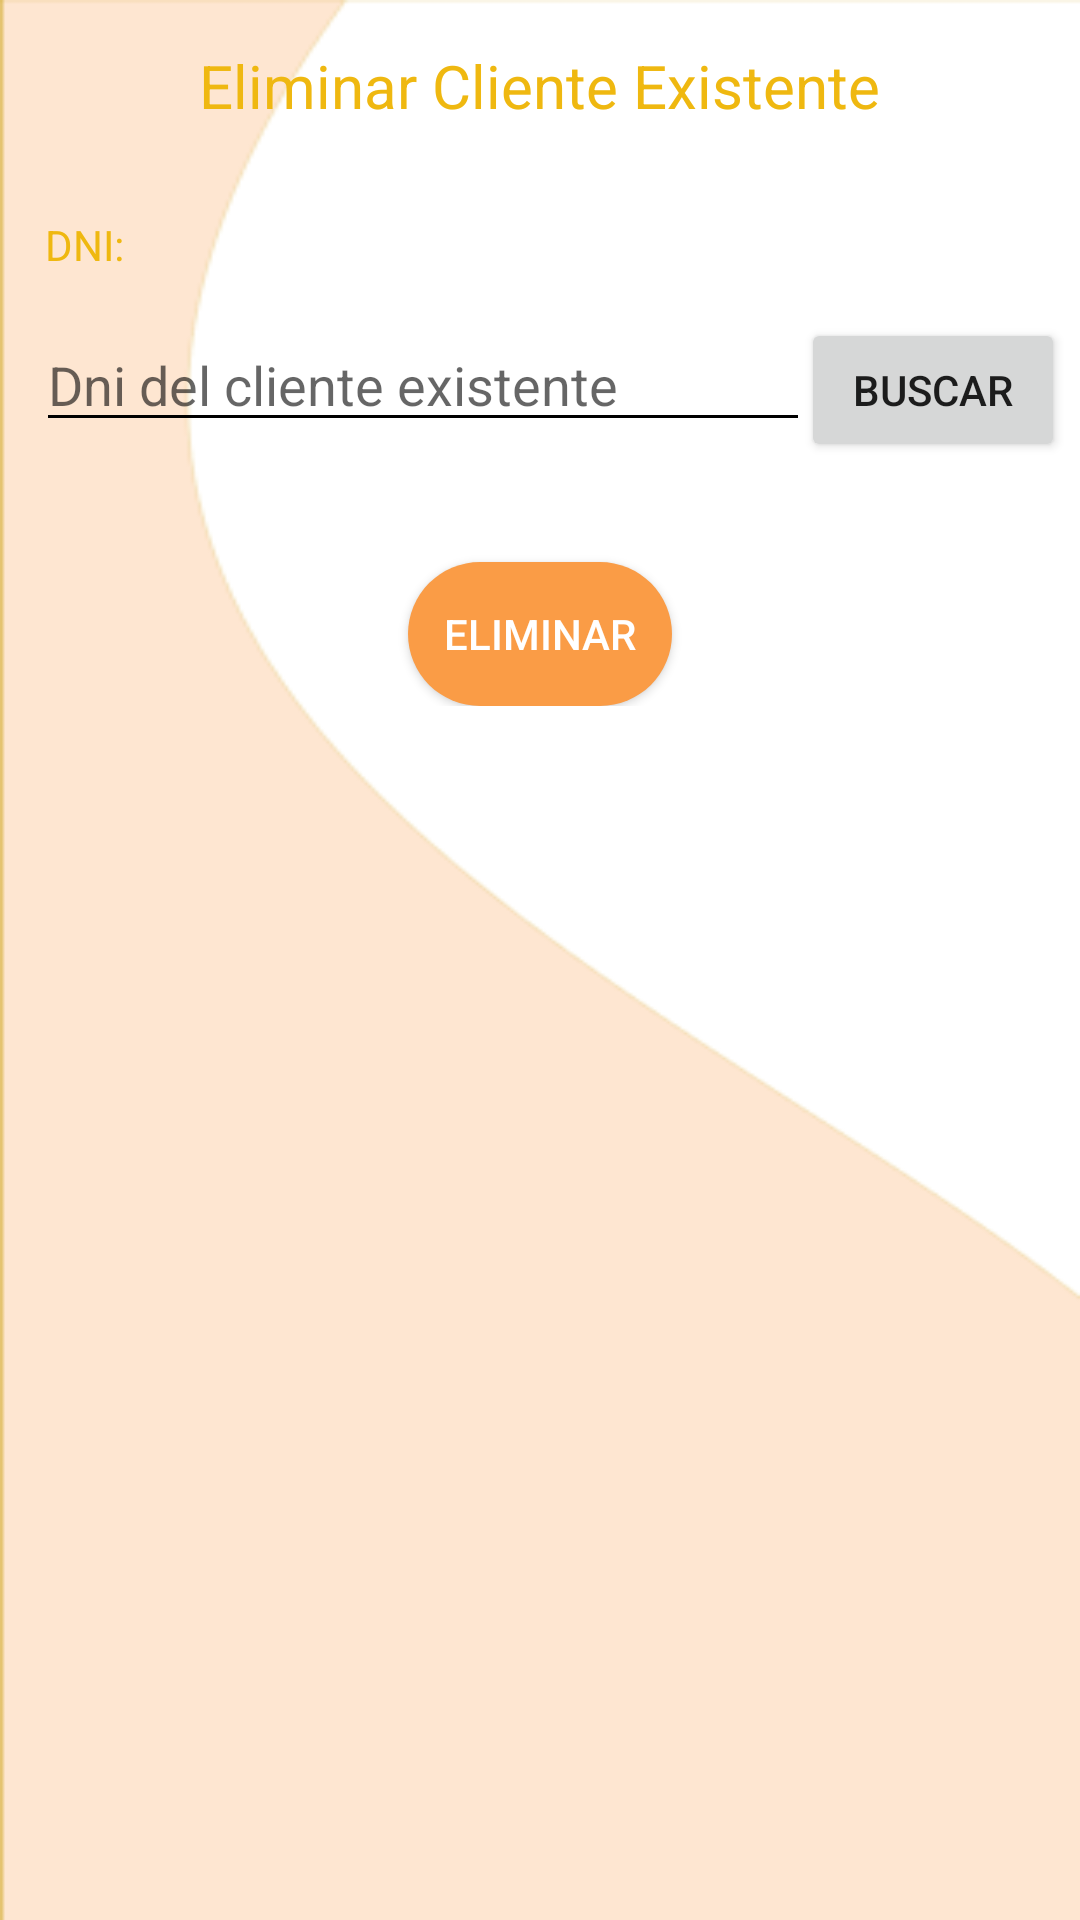

Layout XML and referenced resources for this Android screen:
<!-- AndroidManifest.xml: application theme AppTheme -->
<!-- res/layout/fragment_delete_client.xml -->
<?xml version="1.0" encoding="utf-8"?>
<LinearLayout xmlns:android="http://schemas.android.com/apk/res/android"
    xmlns:tools="http://schemas.android.com/tools"
    android:layout_width="match_parent"
    android:orientation="vertical"
    android:layout_height="match_parent"
    android:background="@drawable/fondo_splash"
    tools:context=".Fragments.ModifyClient">

    

    <RelativeLayout
        android:layout_width="match_parent"
        android:layout_height="wrap_content">
        <TextView
            android:id="@+id/textoPrincipalDelete"
            android:layout_width="wrap_content"
            android:layout_height="wrap_content"
            android:text="Eliminar Cliente Existente"
            android:textColor="#efb810"
            android:textSize="60px"
            android:layout_margin="15dp"
            android:layout_centerHorizontal="true"/>
        <TextView
            android:id="@+id/textoDni"
            android:layout_width="wrap_content"
            android:layout_height="wrap_content"
            android:text="DNI:"
            android:textColor="#efb810"
            android:layout_margin="15dp"
            android:layout_alignParentLeft="true"
            android:layout_below="@id/textoPrincipalDelete"/>
        <EditText
            android:id="@+id/insertDni"
            android:layout_width="match_parent"
            android:layout_height="wrap_content"
            android:ems="10"
            android:inputType="textPersonName"
            android:layout_below="@id/textoDni"
            android:layout_marginLeft="12dp"
            android:layout_marginRight="90dp"
            android:layout_alignParentLeft="true"
            android:maxLength="9"
            android:digits="abcdefghijklmnopqrstuvwxyzABCDEFGHIJKLMNOPQRSTUVWXYZ0123456789 "
            android:hint="Dni del cliente existente" />

        <Button
            android:id="@+id/botonBuscarDel"
            android:layout_width="wrap_content"
            android:layout_height="wrap_content"
            android:layout_alignParentRight="true"
            android:layout_marginRight="5dp"
            android:layout_below="@id/textoDni"
            android:text="BUSCAR" />
        <Button
            android:id="@+id/botonEliminar"
            android:layout_width="wrap_content"
            android:layout_height="wrap_content"
            android:layout_gravity="center"
            android:background="@drawable/esquinas_redondeadas2"
            android:text="ELIMINAR"
            android:layout_marginTop="40dp"
            android:textColor="#FFFFFF"
            android:layout_below="@id/insertDni"
            android:layout_centerHorizontal="true"/>
    </RelativeLayout>
</LinearLayout>
<!-- resources referenced by this layout -->
<resources>
  <!-- drawable esquinas_redondeadas2 (drawable) -->
  <?xml version="1.0" encoding="utf-8"?>
  <shape xmlns:android="http://schemas.android.com/apk/res/android">
      <solid android:color="#FA9C46" />
      <corners android:radius="30dp" />
  </shape>
  <!-- drawable fondo_splash: png bitmap (drawable, 6419 bytes) -->
  <style name="AppTheme" parent="Theme.AppCompat.Light.DarkActionBar">
          
          <item name="colorPrimary">#ffbf00</item>
          <item name="colorPrimaryDark">#FFD700</item>
          <item name="colorAccent">@color/colorAccent</item>
          <item name="colorControlNormal">#000</item>
          <item name="colorControlActivated">#efb810</item>
          <item name="android:textColorSecondary">@color/colorAccent</item>
      </style>
  <color name="colorAccent">#FFD700</color>
</resources>
